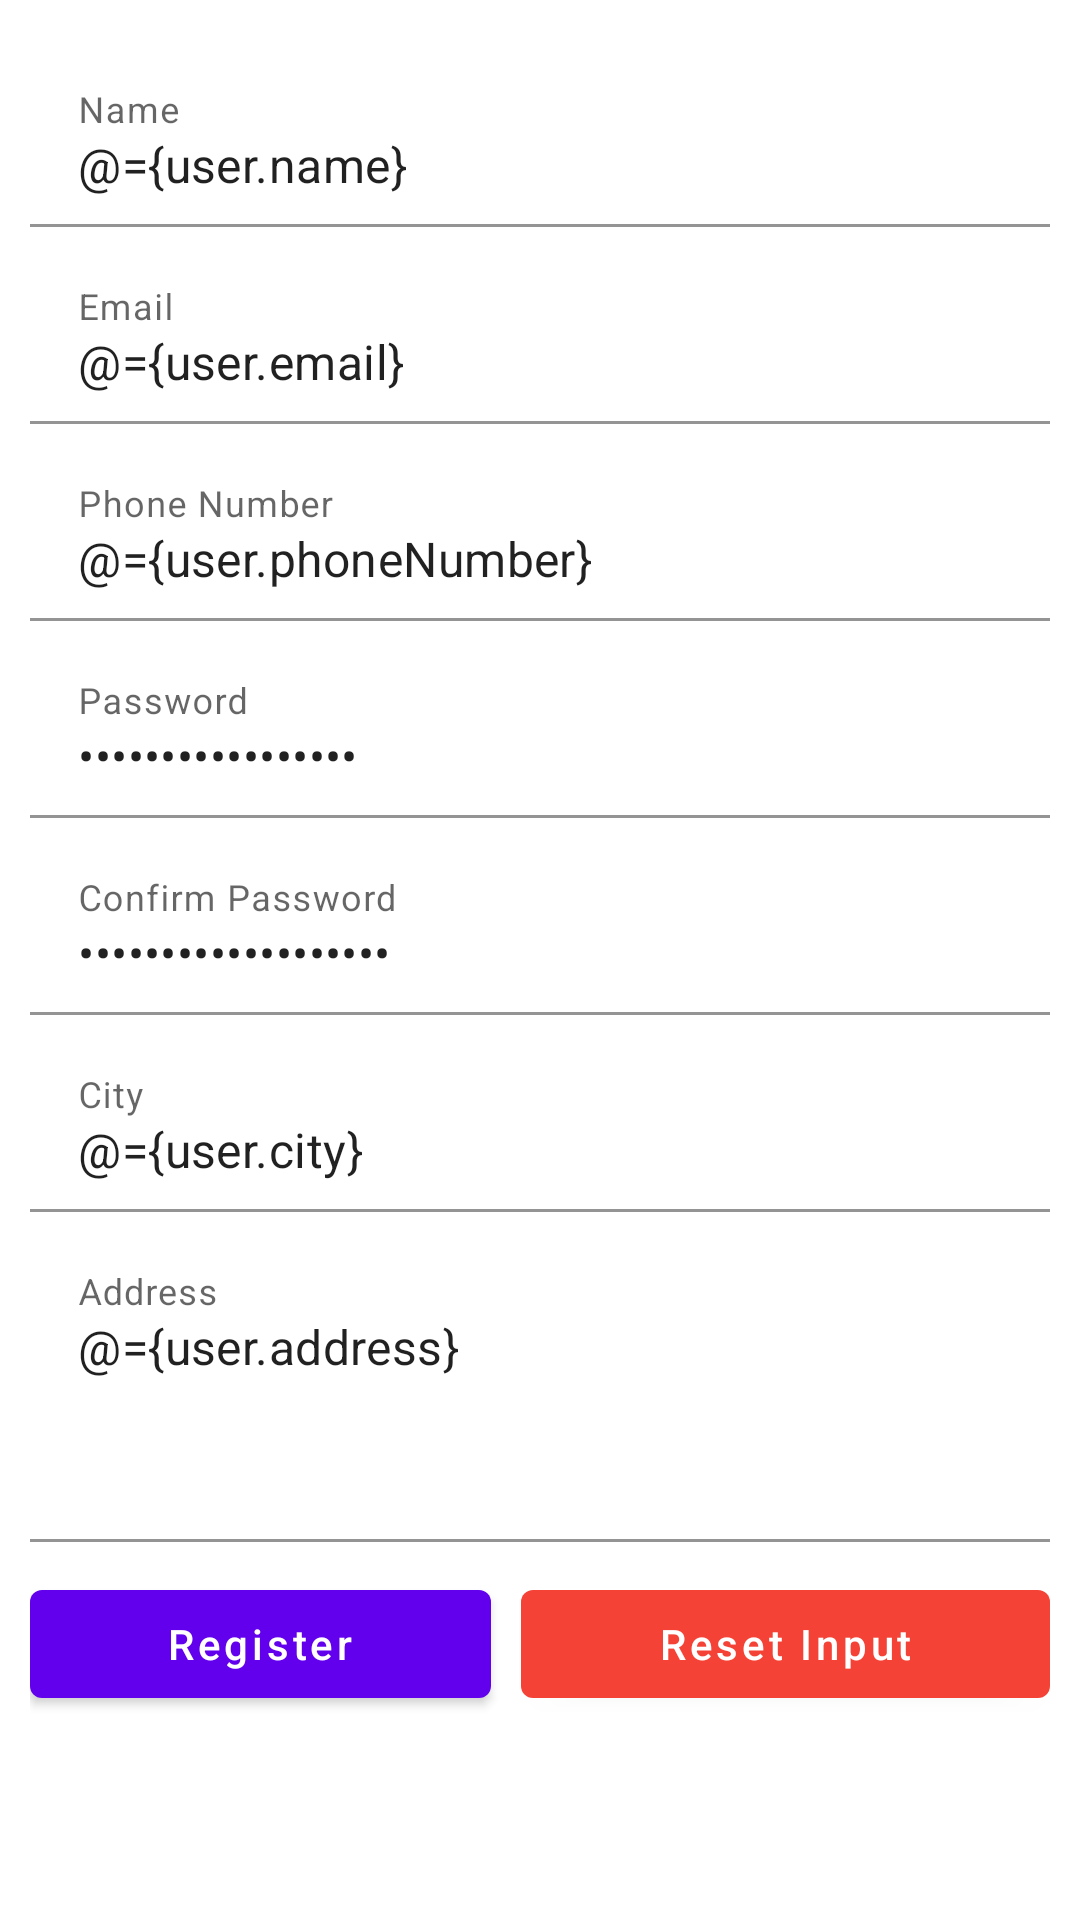

Layout XML and referenced resources for this Android screen:
<!-- AndroidManifest.xml: application theme Theme.TextRipple -->
<!-- res/layout/activity_register.xml -->
<?xml version="1.0" encoding="utf-8"?>
<layout xmlns:android="http://schemas.android.com/apk/res/android"
    xmlns:tools="http://schemas.android.com/tools"
    xmlns:app="http://schemas.android.com/apk/res-auto">

    <data>
        <import type="wardani.dika.textripple.model.User" />
        <variable
            name="user"
            type="User" />
        <variable
            name="confirmPassword"
            type="String" />
    </data>

    <ScrollView
        android:layout_width="match_parent"
        android:layout_height="match_parent"
        tools:context=".ui.activity.register.RegisterActivity"
        tools:ignore="HardcodedText, Autofill">

        <LinearLayout
            android:layout_width="match_parent"
            android:layout_height="wrap_content"
            android:orientation="vertical"
            android:padding="10dp">

            <com.google.android.material.textfield.TextInputLayout
                android:layout_width="match_parent"
                android:layout_height="wrap_content"
                android:layout_marginTop="10dp">

                <EditText
                    android:id="@+id/nameEt"
                    android:inputType="text"
                    android:layout_width="match_parent"
                    android:layout_height="wrap_content"
                    android:background="@color/white"
                    android:hint="Name"
                    android:text="@={user.name}"/>
            </com.google.android.material.textfield.TextInputLayout>

            <com.google.android.material.textfield.TextInputLayout
                android:layout_width="match_parent"
                android:layout_height="wrap_content"
                android:layout_marginTop="10dp">

                <EditText
                    android:id="@+id/emailEt"
                    android:inputType="textEmailAddress"
                    android:layout_width="match_parent"
                    android:layout_height="wrap_content"
                    android:background="@color/white"
                    android:hint="Email"
                    android:text="@={user.email}"/>
            </com.google.android.material.textfield.TextInputLayout>

            <com.google.android.material.textfield.TextInputLayout
                android:layout_width="match_parent"
                android:layout_height="wrap_content"
                android:layout_marginTop="10dp">

                <EditText
                    android:id="@+id/phoneEt"
                    android:inputType="phone"
                    android:layout_width="match_parent"
                    android:layout_height="wrap_content"
                    android:background="@color/white"
                    android:hint="Phone Number"
                    android:text="@={user.phoneNumber}"/>
            </com.google.android.material.textfield.TextInputLayout>


            <com.google.android.material.textfield.TextInputLayout
                android:layout_width="match_parent"
                android:layout_height="wrap_content"
                android:layout_marginTop="10dp">

                <EditText
                    android:id="@+id/passwordEt"
                    android:inputType="textPassword"
                    android:layout_width="match_parent"
                    android:layout_height="wrap_content"
                    android:background="@color/white"
                    android:hint="Password"
                    android:text="@={user.password}"/>
            </com.google.android.material.textfield.TextInputLayout>

            <com.google.android.material.textfield.TextInputLayout
                android:layout_width="match_parent"
                android:layout_height="wrap_content"
                android:layout_marginTop="10dp">

                <EditText
                    android:id="@+id/confirmPasswordEt"
                    android:inputType="textPassword"
                    android:layout_width="match_parent"
                    android:layout_height="wrap_content"
                    android:background="@color/white"
                    android:hint="Confirm Password"
                    android:text="@={confirmPassword}"/>
            </com.google.android.material.textfield.TextInputLayout>

            <com.google.android.material.textfield.TextInputLayout
                android:layout_width="match_parent"
                android:layout_height="wrap_content"
                android:layout_marginTop="10dp">

                <EditText
                    android:id="@+id/cityEt"
                    android:inputType="text"
                    android:layout_width="match_parent"
                    android:layout_height="wrap_content"
                    android:background="@color/white"
                    android:hint="City"
                    android:text="@={user.city}"/>
            </com.google.android.material.textfield.TextInputLayout>

            <com.google.android.material.textfield.TextInputLayout
                android:layout_width="match_parent"
                android:layout_height="wrap_content"
                android:layout_marginTop="10dp">

                <EditText
                    android:id="@+id/addressEt"
                    android:inputType="textMultiLine"
                    android:layout_width="match_parent"
                    android:layout_height="wrap_content"
                    android:minHeight="100dp"
                    android:gravity="top"
                    android:background="@color/white"
                    android:hint="Address"
                    android:text="@={user.address}"/>
            </com.google.android.material.textfield.TextInputLayout>

            <LinearLayout
                android:id="@+id/actionBtnContainer"
                android:layout_width="match_parent"
                android:layout_height="wrap_content"
                android:layout_marginTop="10dp">

                <com.google.android.material.button.MaterialButton
                    android:id="@+id/registerBtn"
                    android:layout_width="wrap_content"
                    android:layout_height="wrap_content"
                    android:layout_weight="1"
                    android:textAllCaps="false"
                    android:text="Register" />

                <Space
                    android:layout_width="10dp"
                    android:layout_height="wrap_content" />

                <com.google.android.material.button.MaterialButton
                    android:id="@+id/resetBtn"
                    android:layout_width="wrap_content"
                    android:layout_height="wrap_content"
                    android:textAllCaps="false"
                    app:backgroundTint="@color/danger"
                    android:layout_weight="1"
                    android:text="Reset Input" />
            </LinearLayout>

            <ProgressBar
                android:id="@+id/progressAction"
                android:layout_width="wrap_content"
                android:layout_height="wrap_content"
                android:layout_marginTop="10dp"
                android:visibility="gone"
                android:layout_gravity="center" />

        </LinearLayout>
    </ScrollView>
</layout>
<!-- resources referenced by this layout -->
<resources>
  <color name="danger">#F44336</color>
  <color name="white">#FFFFFFFF</color>
  <style name="Theme.TextRipple" parent="Theme.MaterialComponents.DayNight.DarkActionBar">
          
          <item name="colorPrimary">@color/purple_500</item>
          <item name="colorPrimaryVariant">@color/purple_700</item>
          <item name="colorOnPrimary">@color/white</item>
          
          <item name="colorSecondary">@color/teal_200</item>
          <item name="colorSecondaryVariant">@color/teal_700</item>
          <item name="colorOnSecondary">@color/black</item>
          
          <item name="android:statusBarColor" tools:targetApi="l">?attr/colorPrimaryVariant</item>
          
      </style>
  <color name="purple_500">#FF6200EE</color>
  <color name="purple_700">#FF3700B3</color>
  <color name="teal_200">#FF03DAC5</color>
  <color name="teal_700">#FF018786</color>
  <color name="black">#FF000000</color>
</resources>
